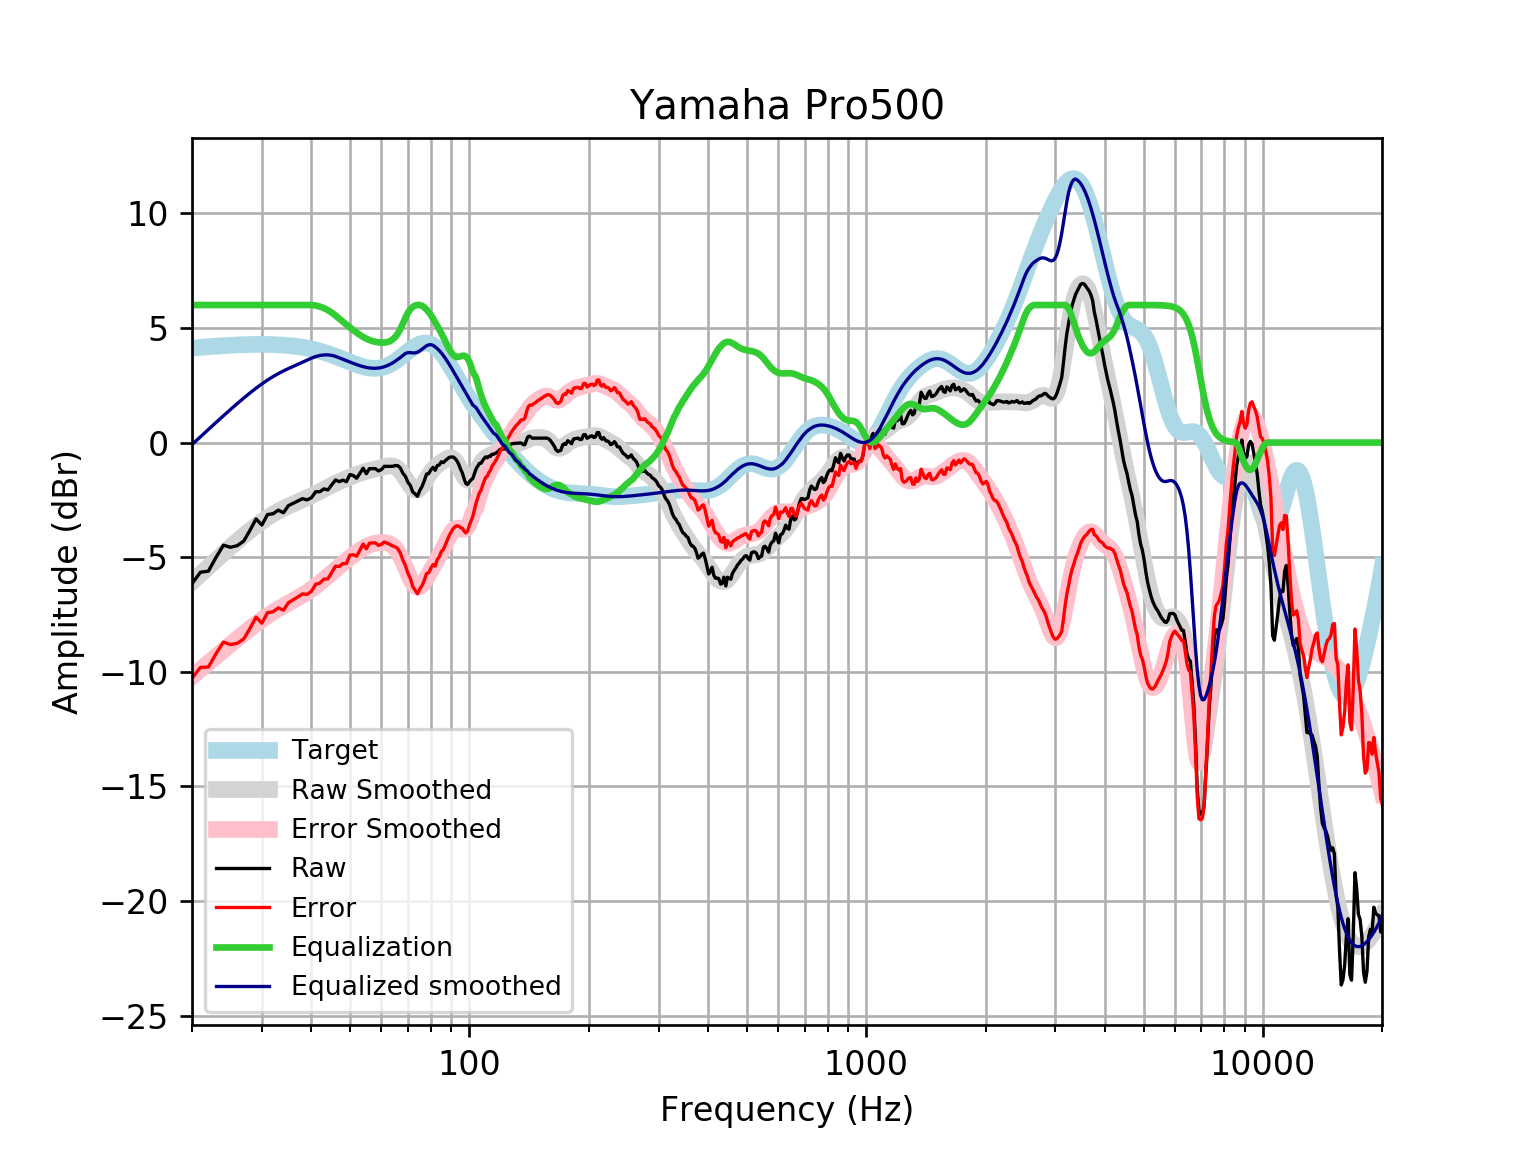

Source data for this figure (header and first rows):
frequency, raw, error, smoothed, error_smoothed, equalization, equalized_raw, equalized_smoothed, target
20, -6.157, -10.28, -6.087, -10.21, 6, -0.1567, -0.08739, 4.121
21, -5.656, -9.809, -5.749, -9.901, 6.0, 0.3436, 0.2513, 4.152
22, -5.61, -9.79, -5.426, -9.607, 6.0, 0.3901, 0.5735, 4.18
23, -5.002, -9.207, -5.121, -9.326, 6.0, 0.998, 0.8794, 4.205
24, -4.477, -8.704, -4.831, -9.058, 6, 1.523, 1.169, 4.227
25, -4.567, -8.812, -4.558, -8.803, 6, 1.433, 1.442, 4.245
26, -4.497, -8.757, -4.301, -8.56, 6.0, 1.503, 1.699, 4.259
27, -4.296, -8.567, -4.06, -8.331, 6.0, 1.704, 1.94, 4.271
28, -3.826, -8.105, -3.836, -8.115, 6, 2.174, 2.164, 4.278
29, -3.333, -7.615, -3.63, -7.913, 6, 2.667, 2.37, 4.283
30, -3.597, -7.881, -3.442, -7.726, 6, 2.403, 2.558, 4.284
31, -3.138, -7.419, -3.273, -7.555, 6, 2.862, 2.727, 4.281
32, -3.107, -7.382, -3.124, -7.399, 6, 2.893, 2.876, 4.275
33, -2.949, -7.214, -2.992, -7.257, 6.0, 3.051, 3.008, 4.265
34, -3.059, -7.31, -2.876, -7.127, 6, 2.941, 3.124, 4.251
35, -2.75, -6.984, -2.772, -7.005, 6, 3.25, 3.228, 4.233
36, -2.647, -6.858, -2.677, -6.888, 6.0, 3.353, 3.323, 4.211
37, -2.546, -6.731, -2.587, -6.771, 6.0, 3.454, 3.413, 4.185
38, -2.446, -6.6, -2.498, -6.652, 6, 3.554, 3.502, 4.155
39, -2.502, -6.621, -2.409, -6.528, 6.0, 3.498, 3.591, 4.12
40, -2.405, -6.486, -2.319, -6.398, 6, 3.595, 3.681, 4.08
41, -2.144, -6.181, -2.227, -6.262, 5.978, 3.834, 3.751, 4.037
42, -2.144, -6.133, -2.133, -6.12, 5.932, 3.788, 3.798, 3.989
43, -2.02, -5.957, -2.04, -5.975, 5.863, 3.843, 3.823, 3.937
44, -2.066, -5.947, -1.949, -5.829, 5.774, 3.708, 3.825, 3.881
45, -1.842, -5.665, -1.863, -5.684, 5.666, 3.824, 3.804, 3.823
46, -1.633, -5.395, -1.781, -5.542, 5.542, 3.909, 3.76, 3.762
47, -1.704, -5.404, -1.706, -5.404, 5.404, 3.7, 3.698, 3.7
48, -1.641, -5.277, -1.636, -5.271, 5.271, 3.63, 3.635, 3.636
49, -1.705, -5.278, -1.571, -5.143, 5.143, 3.439, 3.572, 3.574
50, -1.394, -4.906, -1.509, -5.02, 5.02, 3.627, 3.512, 3.512
51, -1.44, -4.894, -1.45, -4.903, 4.903, 3.464, 3.454, 3.454
52, -1.555, -4.955, -1.394, -4.794, 4.794, 3.239, 3.4, 3.4
53, -1.339, -4.691, -1.341, -4.694, 4.694, 3.354, 3.352, 3.351
54, -1.118, -4.428, -1.294, -4.605, 4.605, 3.487, 3.311, 3.31
55, -1.36, -4.636, -1.252, -4.53, 4.53, 3.171, 3.279, 3.276
56, -1.138, -4.391, -1.215, -4.47, 4.47, 3.332, 3.255, 3.253
57, -1.138, -4.377, -1.183, -4.425, 4.425, 3.287, 3.242, 3.239
58, -1.138, -4.375, -1.152, -4.392, 4.392, 3.254, 3.24, 3.237
59, -1.239, -4.485, -1.121, -4.371, 4.371, 3.132, 3.25, 3.246
60, -1.179, -4.447, -1.089, -4.361, 4.361, 3.181, 3.272, 3.268
61, -1.038, -4.339, -1.057, -4.362, 4.362, 3.324, 3.305, 3.301
62, -1.038, -4.384, -1.029, -4.379, 4.379, 3.342, 3.35, 3.346
63, -1.038, -4.44, -1.013, -4.419, 4.419, 3.382, 3.406, 3.402
64, -1.038, -4.505, -1.019, -4.491, 4.491, 3.453, 3.471, 3.468
65, -1.006, -4.547, -1.056, -4.601, 4.601, 3.595, 3.545, 3.542
66, -1.005, -4.627, -1.131, -4.755, 4.755, 3.75, 3.625, 3.622
67, -1.108, -4.816, -1.244, -4.954, 4.954, 3.846, 3.709, 3.707
68, -1.338, -5.134, -1.392, -5.189, 5.189, 3.851, 3.796, 3.796
69, -1.472, -5.356, -1.562, -5.446, 5.446, 3.974, 3.884, 3.884
70, -1.733, -5.704, -1.735, -5.705, 5.657, 3.924, 3.922, 3.97
71, -1.87, -5.922, -1.89, -5.941, 5.813, 3.943, 3.923, 4.053
72, -2.156, -6.284, -2.006, -6.131, 5.916, 3.761, 3.911, 4.128
73, -2.238, -6.433, -2.066, -6.258, 5.977, 3.739, 3.911, 4.195
74, -2.345, -6.596, -2.064, -6.312, 6.005, 3.66, 3.94, 4.251
75, -2.089, -6.384, -2.002, -6.293, 6.0, 3.911, 3.998, 4.295
76, -1.913, -6.239, -1.889, -6.21, 5.964, 4.051, 4.075, 4.325
77, -1.662, -6.003, -1.743, -6.08, 5.899, 4.237, 4.156, 4.341
78, -1.374, -5.714, -1.584, -5.92, 5.805, 4.432, 4.221, 4.34
79, -1.354, -5.678, -1.428, -5.748, 5.69, 4.336, 4.261, 4.324
... 553 more rows
